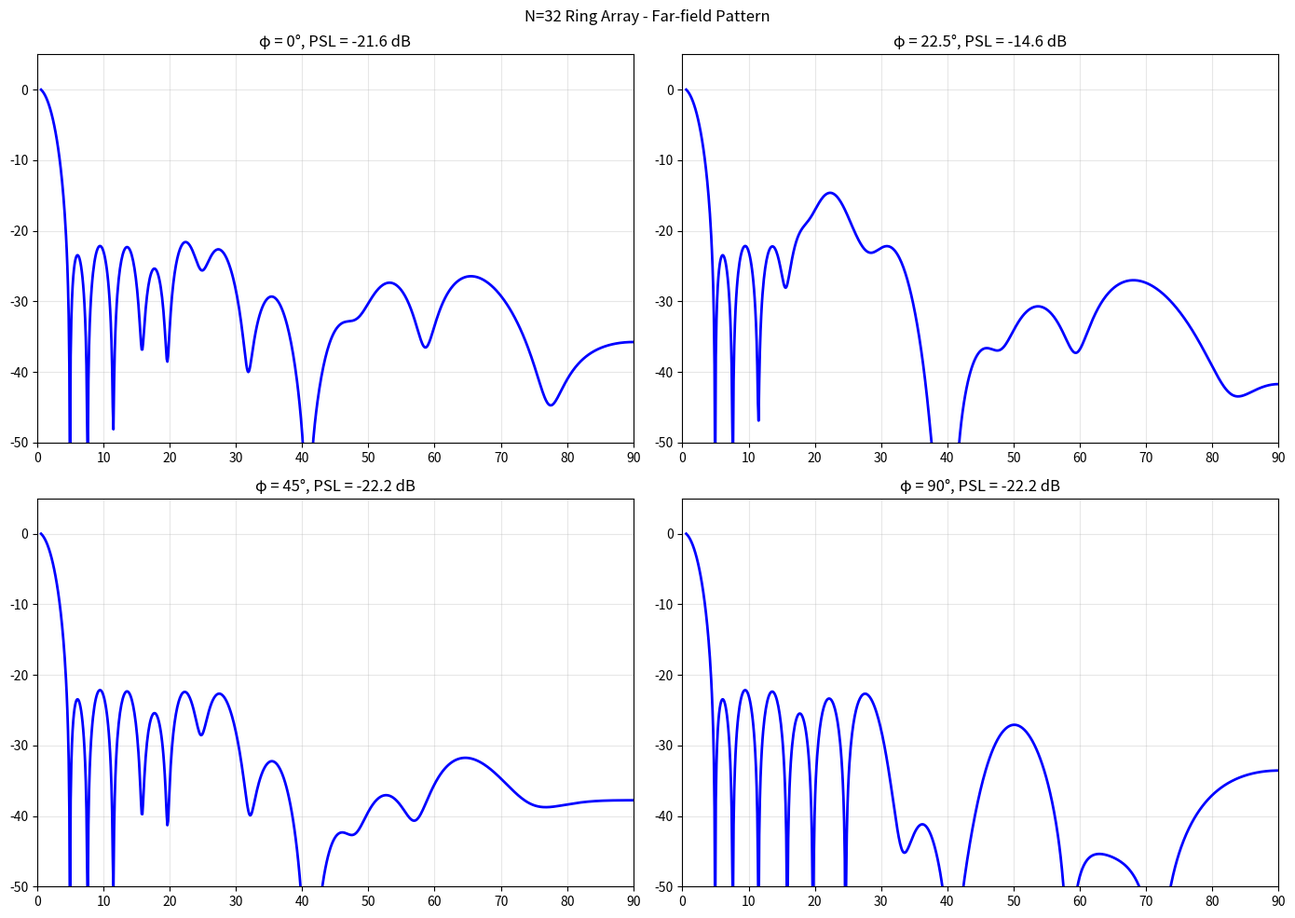
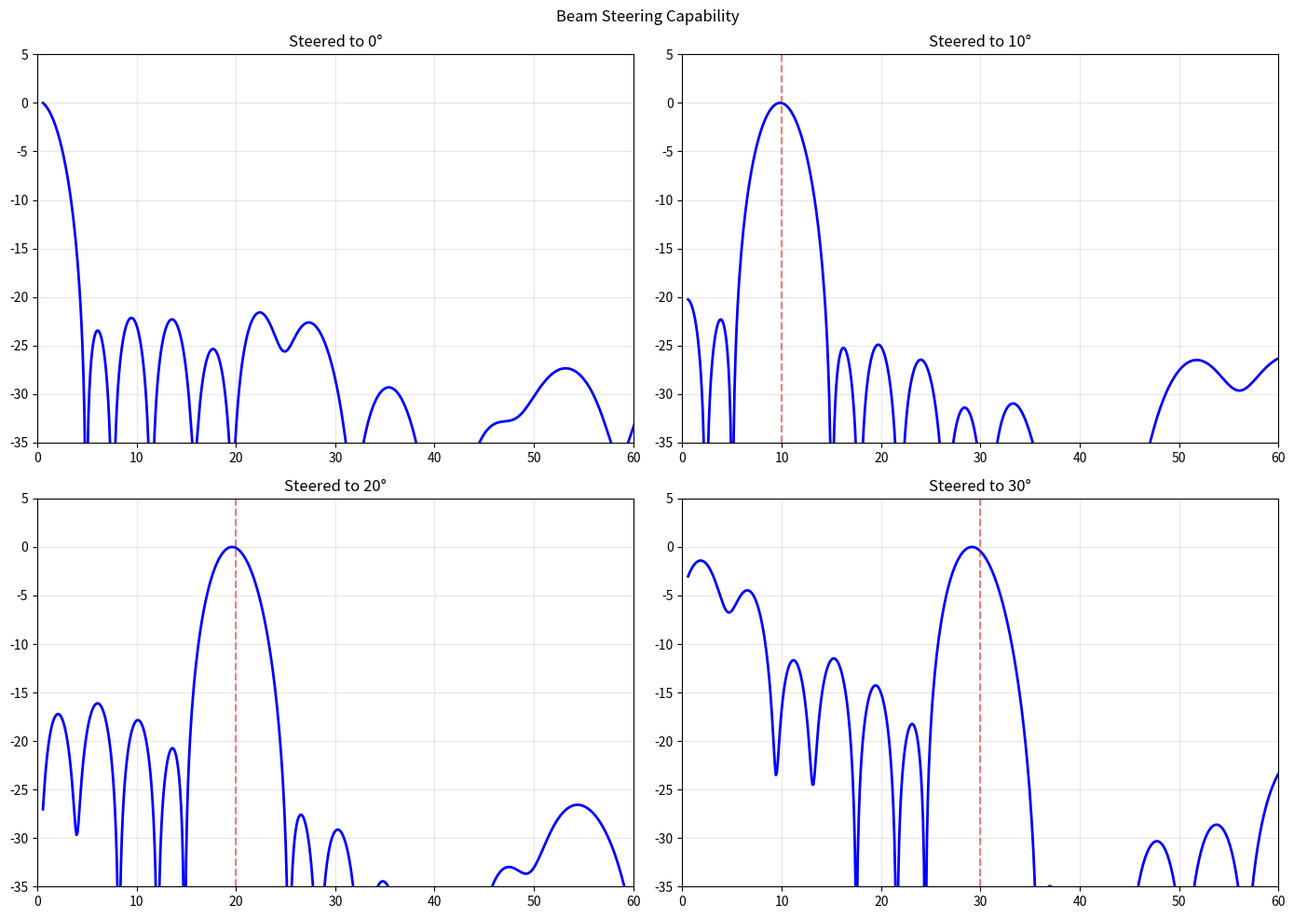
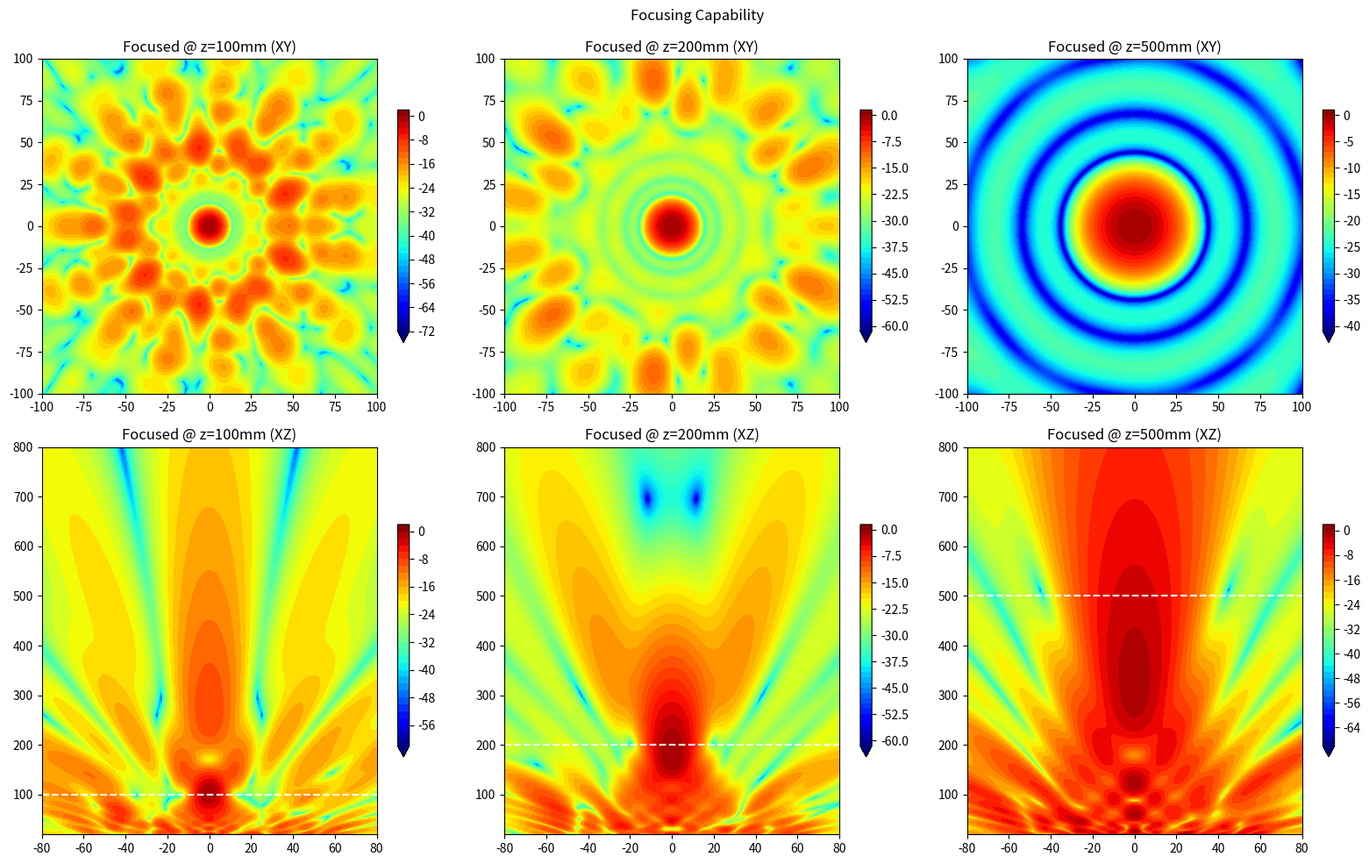

Python code for these plots, in order:
"""
N=32 同心圆环超声波阵列仿真代码
频率: 40kHz, 空气中
阵列结构: 中心1 + 三环(7/19.5mm + 9/37mm + 15/58mm) = 32个阵元
"""

import numpy as np
import matplotlib.pyplot as plt
from scipy.special import j1

# ==================== 参数 ====================
c = 343.0          # 声速 (m/s)
f = 40000          # 频率 (Hz)
lam = c / f        # 波长 (m)
k = 2 * np.pi / lam  # 波数 (rad/m)
D = 16e-3          # 换能器直径 (m)
a = D / 2          # 换能器半径 (m)
MIN_DIST = 16.5e-3 # 最小中心距 (m)

# N=32 阵列参数
center = True
ring_radii = [19.5e-3, 37.0e-3, 58.0e-3]  # 环半径 (m)
ring_counts = [7, 9, 15]                     # 每环阵元数

# ==================== 函数 ====================

def generate_ring_array(center, radii, counts):
    """生成同心圆环阵元位置"""
    positions = []
    if center:
        positions.append([0.0, 0.0])
    for r, n in zip(radii, counts):
        for i in range(n):
            angle = 2 * np.pi * i / n
            positions.append([r * np.cos(angle), r * np.sin(angle)])
    return np.array(positions)

def element_pattern(theta, a, k_val):
    """圆形活塞换能器方向图"""
    t = np.where(np.abs(theta) < 1e-10, 1e-10, theta)
    x = k_val * a * np.sin(t)
    x = np.where(np.abs(x) < 1e-10, 1e-10, x)
    return np.abs(2 * j1(x) / x)

def array_pattern(positions, weights, theta, phi, k_val):
    """计算阵列方向图 (远场)"""
    AF = np.zeros_like(theta, dtype=complex)
    kx = k_val * np.sin(theta) * np.cos(phi)
    ky = k_val * np.sin(theta) * np.sin(phi)
    for i, (x, y) in enumerate(positions):
        AF += weights[i] * np.exp(1j * (kx * x + ky * y))
    return np.abs(AF)

def normalize_db(pattern):
    """归一化到dB"""
    m = np.max(np.abs(pattern))
    return 20 * np.log10(np.abs(pattern) / m + 1e-10) if m > 0 else np.zeros_like(pattern) - 100

def beamsteer_weights(positions, theta_steer, phi_steer, k_val):
    """计算波束偏转权重 (相位延迟)"""
    kx_s = k_val * np.sin(theta_steer) * np.cos(phi_steer)
    ky_s = k_val * np.sin(theta_steer) * np.sin(phi_steer)
    weights = np.ones(len(positions), dtype=complex)
    for i, (x, y) in enumerate(positions):
        phase = kx_s * x + ky_s * y
        weights[i] = np.exp(-1j * phase)
    return weights / np.sum(np.abs(weights))

def focus_weights(positions, x_focus, y_focus, z_focus, k_val):
    """计算聚焦权重"""
    weights = np.ones(len(positions), dtype=complex)
    r_ref = np.sqrt(x_focus**2 + y_focus**2 + z_focus**2)
    for i, (x, y) in enumerate(positions):
        r_focus = np.sqrt((x_focus - x)**2 + (y_focus - y)**2 + z_focus**2)
        phase = k_val * (r_focus - r_ref)
        weights[i] = np.exp(-1j * phase)
    return weights / np.sum(np.abs(weights))

def compute_pressure_field(positions, weights, x_grid, y_grid, z_dist, k_val, a_val):
    """计算近场声压分布"""
    P = np.zeros_like(x_grid, dtype=complex)
    for i, (x0, y0) in enumerate(positions):
        r = np.sqrt((x_grid - x0)**2 + (y_grid - y0)**2 + z_dist**2)
        theta_e = np.arctan2(np.sqrt((x_grid-x0)**2 + (y_grid-y0)**2), z_dist)
        ka = k_val * a_val
        ts = np.where(np.abs(theta_e) < 1e-10, 1e-10, theta_e)
        xe = ka * np.sin(ts)
        xe = np.where(np.abs(xe) < 1e-10, 1e-10, xe)
        elem = np.abs(2 * j1(xe) / xe)
        P += weights[i] * elem * np.exp(1j * k_val * r) / (r + 1e-10)
    return np.abs(P)

# ==================== 主程序 ====================
if __name__ == "__main__":
    # 生成阵列
    pos = generate_ring_array(True, ring_radii, ring_counts)
    N = len(pos)
    w_uniform = np.ones(N) / N

    print(f"N={N} 同心圆环阵列已生成")
    print(f"孔径: {2*max(ring_radii)*1000:.0f}mm")

    # 角度网格
    theta = np.linspace(0.01, np.pi/2, 901)
    theta_deg = theta * 180 / np.pi
    EP = element_pattern(theta, a, k)

    # 1. 远场方向图
    phi_angles = [0, np.pi/8, np.pi/4, np.pi/2]
    phi_labels = ["0°", "22.5°", "45°", "90°"]

    fig, axes = plt.subplots(2, 2, figsize=(14, 10))
    axes = axes.flatten()
    for idx, (phi, label) in enumerate(zip(phi_angles, phi_labels)):
        AF = array_pattern(pos, w_uniform, theta, phi, k)
        db = normalize_db(AF * EP)
        psl = np.max(db[theta_deg > 5])
        axes[idx].plot(theta_deg, db, "b-", linewidth=2)
        axes[idx].set_title(f"φ = {label}, PSL = {psl:.1f} dB")
        axes[idx].set_xlim(0, 90)
        axes[idx].set_ylim(-50, 5)
        axes[idx].grid(True, alpha=0.3)
    plt.suptitle("N=32 Ring Array - Far-field Pattern")
    plt.tight_layout()
    plt.savefig("farfield_pattern.png", dpi=150)

    # 2. 波束偏转
    steer_angles = [0, 10, 20, 30]
    fig, axes = plt.subplots(2, 2, figsize=(14, 10))
    axes = axes.flatten()
    for idx, sa in enumerate(steer_angles):
        w_s = beamsteer_weights(pos, sa*np.pi/180, 0, k)
        AF = array_pattern(pos, w_s, theta, 0, k)
        db = normalize_db(AF * EP)
        axes[idx].plot(theta_deg, db, "b-", linewidth=2)
        axes[idx].axvline(x=sa, color="r", linestyle="--", alpha=0.5)
        axes[idx].set_title(f"Steered to {sa}°")
        axes[idx].set_xlim(0, 60)
        axes[idx].set_ylim(-35, 5)
        axes[idx].grid(True, alpha=0.3)
    plt.suptitle("Beam Steering Capability")
    plt.tight_layout()
    plt.savefig("beam_steering.png", dpi=150)

    # 3. 近场聚焦
    x_range, y_range = 100e-3, 100e-3
    x_grid = np.linspace(-x_range, x_range, 201)
    y_grid = np.linspace(-y_range, y_range, 201)
    X, Y = np.meshgrid(x_grid, y_grid)

    fig, axes = plt.subplots(2, 3, figsize=(16, 10))
    for idx, z_f in enumerate([100e-3, 200e-3, 500e-3]):
        w_f = focus_weights(pos, 0, 0, z_f, k)
        P = compute_pressure_field(pos, w_f, X, Y, z_f, k, a)
        P_db = 20 * np.log10(P / np.max(P) + 1e-10)
        im = axes[0][idx].contourf(X*1000, Y*1000, P_db, levels=41, cmap="jet", extend="min")
        axes[0][idx].set_title(f"Focused @ z={z_f*1000:.0f}mm (XY)")
        axes[0][idx].set_aspect("equal")
        plt.colorbar(im, ax=axes[0][idx], shrink=0.6)
    for idx, z_f in enumerate([100e-3, 200e-3, 500e-3]):
        w_f = focus_weights(pos, 0, 0, z_f, k)
        x_xz = np.linspace(-80e-3, 80e-3, 161)
        z_xz = np.linspace(20e-3, 800e-3, 391)
        X_xz, Z_xz = np.meshgrid(x_xz, z_xz)
        Y_xz = np.zeros_like(X_xz)
        P_xz = np.zeros_like(X_xz, dtype=complex)
        for i, (x0, y0) in enumerate(pos):
            r_xz = np.sqrt((X_xz-x0)**2 + (Y_xz-y0)**2 + Z_xz**2)
            theta_xz = np.arctan2(np.sqrt((X_xz-x0)**2+(Y_xz-y0)**2), Z_xz)
            ka = k * a
            ts = np.where(np.abs(theta_xz)<1e-10, 1e-10, theta_xz)
            xe = ka*np.sin(ts)
            xe = np.where(np.abs(xe)<1e-10, 1e-10, xe)
            elem = np.abs(2*j1(xe)/xe)
            P_xz += w_f[i]*elem*np.exp(1j*k*r_xz)/(r_xz+1e-10)
        P_xz_db = 20*np.log10(np.abs(P_xz)/np.max(np.abs(P_xz))+1e-10)
        im = axes[1][idx].contourf(X_xz*1000, Z_xz*1000, P_xz_db, levels=41, cmap="jet", extend="min")
        axes[1][idx].set_title(f"Focused @ z={z_f*1000:.0f}mm (XZ)")
        axes[1][idx].axhline(y=z_f*1000, color="white", linestyle="--")
        plt.colorbar(im, ax=axes[1][idx], shrink=0.6)
    plt.suptitle("Focusing Capability")
    plt.tight_layout()
    plt.savefig("focusing.png", dpi=150)

    plt.show()
    print("仿真完成!")
